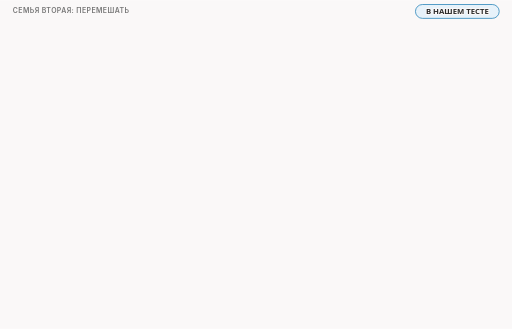
t = 0.00 s
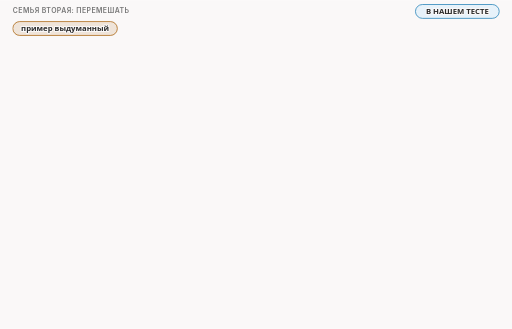
t = 1.73 s
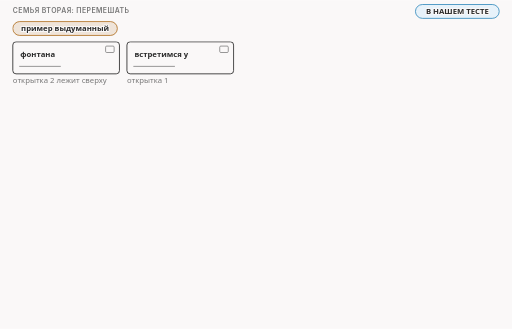
t = 3.23 s
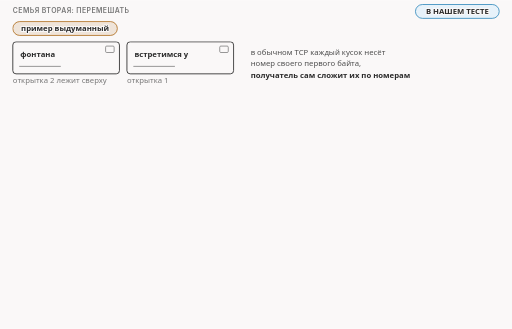
t = 5.34 s
t = 6.23 s: frame unchanged from t = 5.34 s, image omitted
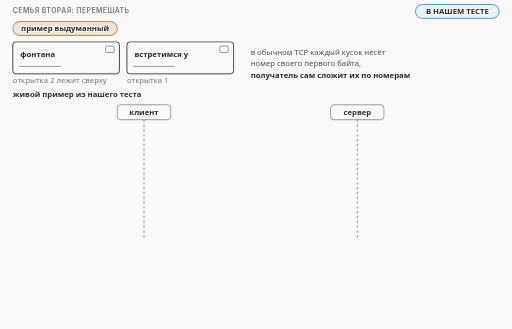
t = 8.34 s

The animated SVG that drew these frames (rendered in a browser with its animation timeline set to each time). Animation: 12 CSS @keyframes rules; frames cover the first 8.34 s, repeats indefinitely.

<svg xmlns="http://www.w3.org/2000/svg" class="v00-s16-reorder-sack" viewBox="0 0 960 616" width="960" height="616" role="img" aria-labelledby="v00-s16-reorder-sack-t v00-s16-reorder-sack-d">
<title id="v00-s16-reorder-sack-t">Перемешивание и ответ сервера с пометкой SACK</title>
<desc id="v00-s16-reorder-sack-d">Перемешивание отправляет куски приветствия в другом порядке, и в нашем тесте клиент сначала отправил конец в 146 байт, сервер ответил, что начала ещё нет, а вторую часть он уже держит, это видно по пометке SACK, потом пришли первые 104 байта, сервер подтвердил все 250 и программа сервера прочла их одним куском; по общим сведениям, читателя, который ждёт кусков по порядку, такая перестановка может сбить.</desc>
<style>.v00-s16-reorder-sack{--fg:var(--dark,#2b2b2b);--fg2:var(--darkgray,#4e4e4e);--mute:var(--gray,#767676);--line:var(--lightgray,#d4d4d4);--acc:var(--secondary,#1f7fb5);--tint:var(--highlight,rgba(178,225,255,.28));--bg:var(--light,#faf8f8);--rej:#c4372b;--rejt:rgba(196,55,43,.10);--ok:#237a4b;--okt:rgba(35,122,75,.11);--amb:#a8610a;--ambt:rgba(168,97,10,.13)}
@media (prefers-color-scheme:dark){.v00-s16-reorder-sack{--fg:var(--dark,#ebebec);--fg2:var(--darkgray,#d4d4d4);--mute:var(--gray,#9a9a9a);--line:var(--lightgray,#4a474a);--acc:var(--secondary,#b2e1ff);--tint:var(--highlight,rgba(178,225,255,.14));--bg:var(--light,#161618);--rej:#ff8f80;--rejt:rgba(255,143,128,.14);--ok:#7fd9a1;--okt:rgba(127,217,161,.13);--amb:#f0b866;--ambt:rgba(240,184,102,.14)}}
.v00-s16-reorder-sack .bg{fill:var(--bg)}
.v00-s16-reorder-sack text{font-family:var(--bodyFont,'Source Sans 3'),system-ui,-apple-system,'Segoe UI',Roboto,sans-serif;font-size:16px;fill:var(--fg2);paint-order:stroke;stroke:var(--bg);stroke-width:4px;stroke-linejoin:round}
.v00-s16-reorder-sack .tk{font-weight:600;fill:var(--fg)}
.v00-s16-reorder-sack .sm{font-size:14.5px}
.v00-s16-reorder-sack .m{font-family:var(--codeFont,'JetBrains Mono'),ui-monospace,'Cascadia Code',Consolas,monospace;font-size:14.5px}
.v00-s16-reorder-sack .mk{font-family:var(--codeFont,'JetBrains Mono'),ui-monospace,'Cascadia Code',Consolas,monospace;font-size:14.5px;font-weight:600;fill:var(--fg)}
.v00-s16-reorder-sack .hx{font-family:var(--codeFont,'JetBrains Mono'),ui-monospace,'Cascadia Code',Consolas,monospace;font-size:14px;font-weight:600;fill:var(--fg);stroke:none}
.v00-s16-reorder-sack .ix{font-family:var(--codeFont,'JetBrains Mono'),ui-monospace,'Cascadia Code',Consolas,monospace;font-size:13px;fill:var(--mute);stroke:none}
.v00-s16-reorder-sack .big{font-size:22px}
.v00-s16-reorder-sack .ml{font-family:var(--codeFont,'JetBrains Mono'),ui-monospace,'Cascadia Code',Consolas,monospace;font-size:17px;font-weight:600;fill:var(--fg)}
.v00-s16-reorder-sack .cap{font-family:var(--headerFont,Inter),system-ui,-apple-system,'Segoe UI',Roboto,sans-serif;font-size:13px;font-weight:600;letter-spacing:.06em;text-transform:uppercase;fill:var(--mute)}
.v00-s16-reorder-sack .mu{fill:var(--mute)}.v00-s16-reorder-sack .fg{fill:var(--fg)}.v00-s16-reorder-sack .acc{fill:var(--acc)}.v00-s16-reorder-sack .rej{fill:var(--rej)}.v00-s16-reorder-sack .ok{fill:var(--ok)}.v00-s16-reorder-sack .amb{fill:var(--amb)}
.v00-s16-reorder-sack .c{text-anchor:middle}.v00-s16-reorder-sack .r{text-anchor:end}.v00-s16-reorder-sack .ns{stroke:none}
.v00-s16-reorder-sack .bx{fill:var(--bg);stroke:var(--line);stroke-width:1.4}
.v00-s16-reorder-sack .bxs{fill:var(--bg);stroke:var(--mute);stroke-width:1.4}
.v00-s16-reorder-sack .bxa{fill:var(--tint);stroke:var(--acc);stroke-width:1.4}
.v00-s16-reorder-sack .bxr{fill:var(--rejt);stroke:var(--rej);stroke-width:1.4}
.v00-s16-reorder-sack .bxo{fill:var(--okt);stroke:var(--ok);stroke-width:1.4}
.v00-s16-reorder-sack .bxb{fill:var(--ambt);stroke:var(--amb);stroke-width:1.4}
.v00-s16-reorder-sack .pl{fill:var(--bg);stroke:var(--fg);stroke-width:1.6}
.v00-s16-reorder-sack .fs{fill:var(--mute);fill-opacity:.22;stroke:none}
.v00-s16-reorder-sack .bxg{fill:var(--mute);fill-opacity:.2;stroke:var(--mute);stroke-width:1.4}
.v00-s16-reorder-sack .bxn{fill:none;stroke:var(--fg);stroke-width:2}
.v00-s16-reorder-sack .bxd{fill:none;stroke:var(--mute);stroke-width:1.3;stroke-dasharray:5 4}
.v00-s16-reorder-sack .fa{fill:var(--tint);stroke:none}.v00-s16-reorder-sack .fr{fill:var(--rejt);stroke:none}.v00-s16-reorder-sack .fb{fill:var(--ambt);stroke:none}.v00-s16-reorder-sack .fo{fill:var(--okt);stroke:none}
.v00-s16-reorder-sack .lm{fill:none;stroke:var(--mute);stroke-width:1.4}
.v00-s16-reorder-sack .lmd{fill:none;stroke:var(--mute);stroke-width:1.4;stroke-dasharray:5 4}
.v00-s16-reorder-sack .la{fill:none;stroke:var(--acc);stroke-width:2}
.v00-s16-reorder-sack .lf{fill:none;stroke:var(--fg2);stroke-width:2}
.v00-s16-reorder-sack .lr{fill:none;stroke:var(--rej);stroke-width:2.4}
.v00-s16-reorder-sack .lcut{fill:none;stroke:var(--rej);stroke-width:1.8;stroke-dasharray:6 4}
.v00-s16-reorder-sack .lb{fill:none;stroke:var(--amb);stroke-width:2}
.v00-s16-reorder-sack .lo{fill:none;stroke:var(--ok);stroke-width:2.4}
.v00-s16-reorder-sack .hf{fill:var(--fg2)}.v00-s16-reorder-sack .ha{fill:var(--acc)}.v00-s16-reorder-sack .hr{fill:var(--rej)}.v00-s16-reorder-sack .hm{fill:var(--mute)}.v00-s16-reorder-sack .hb{fill:var(--amb)}
.v00-s16-reorder-sack .fun{fill:var(--tint);stroke:var(--acc);stroke-width:1;stroke-opacity:.55}
.v00-s16-reorder-sack .lg{font-family:var(--codeFont,'JetBrains Mono'),ui-monospace,'Cascadia Code',Consolas,monospace;font-size:13px;fill:var(--fg2);stroke:none}
.v00-s16-reorder-sack .lgc{font-family:var(--codeFont,'JetBrains Mono'),ui-monospace,'Cascadia Code',Consolas,monospace;font-size:13px;fill:var(--acc);stroke:none}
.v00-s16-reorder-sack .lgl{font-family:var(--codeFont,'JetBrains Mono'),ui-monospace,'Cascadia Code',Consolas,monospace;font-size:13px;fill:var(--ok);stroke:none}
.v00-s16-reorder-sack .lgk{font-family:var(--codeFont,'JetBrains Mono'),ui-monospace,'Cascadia Code',Consolas,monospace;font-size:13px;font-weight:600;fill:var(--fg);stroke:none}
.v00-s16-reorder-sack .dk{fill:var(--fg2);stroke:var(--fg);stroke-width:1.4}
.v00-s16-reorder-sack .inv{fill:var(--bg);stroke:none}
.v00-s16-reorder-sack .invm{fill:var(--bg);fill-opacity:.8;stroke:none}
.v00-s16-reorder-sack .gr{fill:var(--mute);fill-opacity:.12;stroke:var(--line);stroke-width:1.2}
.v00-s16-reorder-sack .a{animation-duration:56s;animation-timing-function:cubic-bezier(.3,.6,.25,1);animation-iteration-count:infinite;animation-fill-mode:both}
@media (prefers-reduced-motion:reduce){.v00-s16-reorder-sack .a{animation:none}.v00-s16-reorder-sack .tr{display:none}}
@keyframes v00-s16-reorder-sack-k1{0.0%{opacity:0}1.786%{opacity:0}2.589%{opacity:1}96.964%{opacity:1}98.036%{opacity:0}100%{opacity:0}}.v00-s16-reorder-sack .e1{animation-name:v00-s16-reorder-sack-k1}@keyframes v00-s16-reorder-sack-k2{0.0%{opacity:0}3.571%{opacity:0}4.375%{opacity:1}96.964%{opacity:1}98.036%{opacity:0}100%{opacity:0}}.v00-s16-reorder-sack .e2{animation-name:v00-s16-reorder-sack-k2}@keyframes v00-s16-reorder-sack-k3{0.0%{opacity:0}7.143%{opacity:0}7.946%{opacity:1}96.964%{opacity:1}98.036%{opacity:0}100%{opacity:0}}.v00-s16-reorder-sack .e3{animation-name:v00-s16-reorder-sack-k3}@keyframes v00-s16-reorder-sack-k4{0.0%{opacity:0}14.286%{opacity:0}15.089%{opacity:1}96.964%{opacity:1}98.036%{opacity:0}100%{opacity:0}}.v00-s16-reorder-sack .e4{animation-name:v00-s16-reorder-sack-k4}@keyframes v00-s16-reorder-sack-k5{0.0%{opacity:0}19.643%{opacity:0}20.446%{opacity:1}96.964%{opacity:1}98.036%{opacity:0}100%{opacity:0}}.v00-s16-reorder-sack .e5{animation-name:v00-s16-reorder-sack-k5}@keyframes v00-s16-reorder-sack-k6{0.0%{opacity:0}28.571%{opacity:0}29.375%{opacity:1}96.964%{opacity:1}98.036%{opacity:0}100%{opacity:0}}.v00-s16-reorder-sack .e6{animation-name:v00-s16-reorder-sack-k6}@keyframes v00-s16-reorder-sack-k7{0.0%{opacity:0}39.286%{opacity:0}40.089%{opacity:1}96.964%{opacity:1}98.036%{opacity:0}100%{opacity:0}}.v00-s16-reorder-sack .e7{animation-name:v00-s16-reorder-sack-k7}@keyframes v00-s16-reorder-sack-k8{0.0%{opacity:0}46.429%{opacity:0}47.232%{opacity:1}96.964%{opacity:1}98.036%{opacity:0}100%{opacity:0}}.v00-s16-reorder-sack .e8{animation-name:v00-s16-reorder-sack-k8}@keyframes v00-s16-reorder-sack-k9{0.0%{opacity:0}32.143%{opacity:0}32.946%{opacity:1}96.964%{opacity:1}98.036%{opacity:0}100%{opacity:0}}.v00-s16-reorder-sack .e9{animation-name:v00-s16-reorder-sack-k9}@keyframes v00-s16-reorder-sack-k10{0.0%{opacity:0}33.929%{opacity:0}34.732%{opacity:1}96.964%{opacity:1}98.036%{opacity:0}100%{opacity:0}}.v00-s16-reorder-sack .e10{animation-name:v00-s16-reorder-sack-k10}@keyframes v00-s16-reorder-sack-k11{0.0%{opacity:0}53.571%{opacity:0}54.375%{opacity:1}96.964%{opacity:1}98.036%{opacity:0}100%{opacity:0}}.v00-s16-reorder-sack .e11{animation-name:v00-s16-reorder-sack-k11}@keyframes v00-s16-reorder-sack-k12{0.0%{opacity:0}64.286%{opacity:0}65.089%{opacity:1}96.964%{opacity:1}98.036%{opacity:0}100%{opacity:0}}.v00-s16-reorder-sack .e12{animation-name:v00-s16-reorder-sack-k12}</style>
<rect class="bg" x="0" y="0" width="960" height="616"/>
<g><text class="cap" x="24" y="24">семья вторая: перемешать</text></g>
<g><rect class="bxa" x="779" y="8" width="157" height="26" rx="13"/><text class="sm tk c" x="857.5" y="26">В НАШЕМ ТЕСТЕ</text></g>
<g class="a e1"><rect class="bxb" x="24" y="40" width="196" height="26" rx="13.0"/><text class="sm tk c" x="122" y="58">пример выдуманный</text></g>
<g class="a e2"><rect class="pl" x="24" y="78" width="200" height="60" rx="6"/><rect class="bxs" x="198" y="86" width="16" height="12" rx="2"/><path class="lm" d="M36 124L114 124"/><text class="sm tk" x="38" y="106">фонтана</text><rect class="pl" x="238" y="78" width="200" height="60" rx="6"/><rect class="bxs" x="412" y="86" width="16" height="12" rx="2"/><path class="lm" d="M250 124L328 124"/><text class="sm tk" x="252" y="106">встретимся у</text><text class="sm mu" x="24" y="156">открытка 2 лежит сверху</text><text class="sm mu" x="238" y="156">открытка 1</text></g>
<g class="a e3"><text class="sm" x="470" y="102">в обычном TCP каждый кусок несёт</text><text class="sm" x="470" y="124">номер своего первого байта,</text><text class="sm tk" x="470" y="146">получатель сам сложит их по номерам</text></g>
<g class="a e4"><text class="sm tk" x="24" y="182">живой пример из нашего теста</text><rect class="bxs" x="220" y="196" width="100" height="28" rx="6"/><text class="sm tk c" x="270" y="215">клиент</text><rect class="bxs" x="620" y="196" width="100" height="28" rx="6"/><text class="sm tk c" x="670" y="215">сервер</text><path class="lmd" d="M270 224L270 446"/><path class="lmd" d="M670 224L670 446"/></g>
<g class="a e5"><path class="la" d="M274 262L656.0 262.0"/><polygon class="ha" points="666,262 656.0,267.0 656.0,257.0"/><rect class="bxa" x="381" y="231" width="178" height="24" rx="5"/><text class="lgk" x="388" y="248">[AP] rseq=105 len=146</text><text class="sm" x="24" y="254">сначала конец приветствия:</text><text class="sm" x="24" y="273">146 байт</text></g>
<g class="a e6"><path class="lf" d="M666 316L284.0 316.0"/><polygon class="hf" points="274,316 284.0,311.0 284.0,321.0"/><rect class="bxb" x="361" y="285" width="218" height="24" rx="5"/><text class="lgk" x="368" y="302">[A] rseq=1 rack=1 ... SACK</text><text class="sm tk" x="690" y="308">жду начало, вторую часть</text><text class="sm tk" x="690" y="327">уже держу</text></g>
<g class="a e7"><path class="la" d="M274 370L656.0 370.0"/><polygon class="ha" points="666,370 656.0,375.0 656.0,365.0"/><rect class="bxo" x="388.5" y="339" width="163" height="24" rx="5"/><text class="lgk" x="395.5" y="356">[AP] rseq=1 len=104</text><text class="sm" x="24" y="362">потом начало:</text><text class="sm" x="24" y="381">104 байта</text></g>
<g class="a e8"><path class="lf" d="M666 424L284.0 424.0"/><polygon class="hf" points="274,424 284.0,419.0 284.0,429.0"/><rect class="bx" x="416" y="393" width="108" height="24" rx="5"/><text class="lgk" x="423" y="410">[A] rack=251</text><text class="sm tk" x="690" y="416">подтверждаю все</text><text class="sm tk" x="690" y="435">250 байт</text></g>
<g class="a e9"></g>
<g class="a e10"><text class="sm tk" x="24" y="466">пометка SACK: получатель сообщает, какие куски уже держит</text></g>
<g class="a e11"><rect class="bxo" x="24" y="492" width="912" height="66" rx="8"/><text class="sm tk" x="40" y="518">программа сервера прочла 250 байт одним куском, как будто ничего не случилось</text><text class="lgk" x="40" y="544">SERVER conn 1 total 250 chunks [(250, 250)]</text><circle class="bxo" cx="906" cy="518" r="13"/><path class="lo" d="M901 518L904.5 522L911 514" style="stroke-linecap:round;stroke-linejoin:round"/></g>
<g class="a e12"><rect class="bxb" x="24" y="574" width="228" height="26" rx="13.0"/><text class="sm tk c" x="138" y="592">ПО ОБЩИМ СВЕДЕНИЯМ</text><text class="sm" x="264" y="593">читателя, который ждёт кусков по порядку, такая перестановка может сбить</text></g>
</svg>
